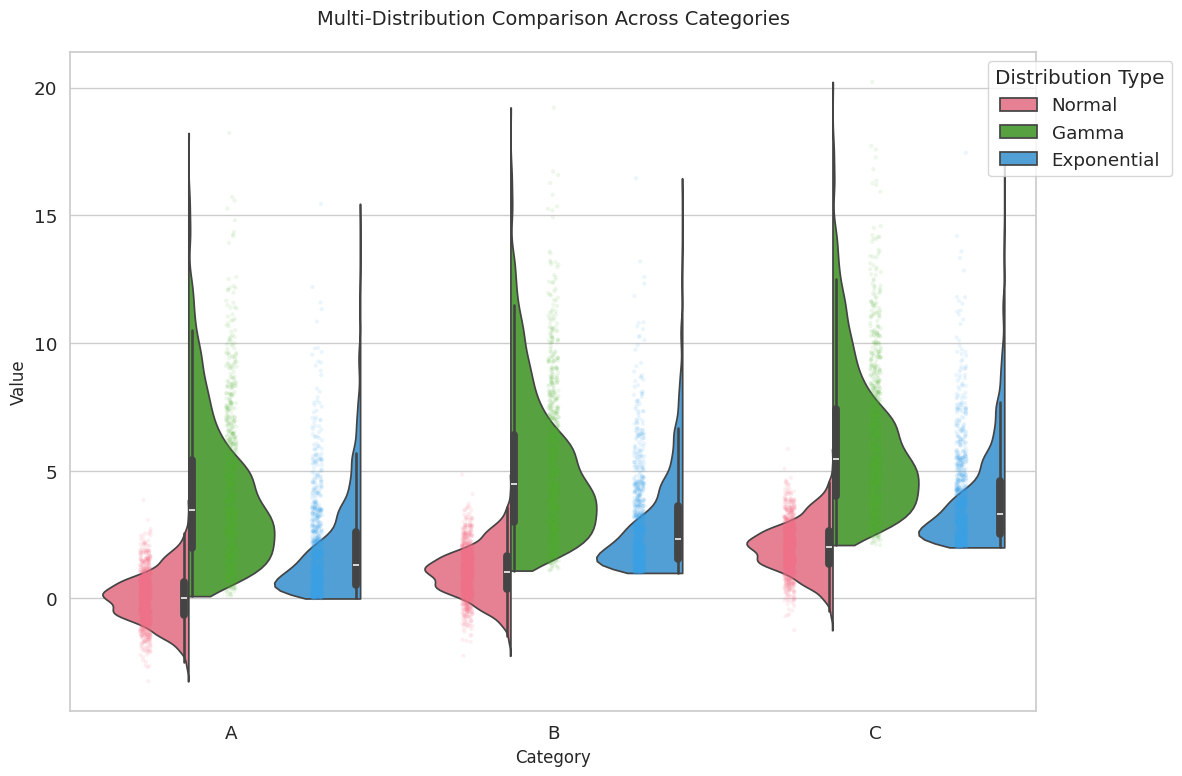

This figure's Python source:
import seaborn as sns
import matplotlib.pyplot as plt
import numpy as np
import pandas as pd

def create_advanced_distribution_plot(n_samples=1000, save_path=None):
    """
    Creates an advanced visualization combining multiple Seaborn features:
    - Kernel Density Estimation (KDE) plot
    - Box plot
    - Strip plot
    - Custom styling and color palette
    - Multiple distribution comparison
    
    Parameters:
    -----------
    n_samples : int, default=1000
        Number of samples to generate for each distribution
    save_path : str, optional
        Path to save the figure. If None, the figure will be displayed
        
    Returns:
    --------
    fig : matplotlib.figure.Figure
        The created figure object
    """
    # Set the style
    sns.set_style("whitegrid")
    sns.set_context("notebook", font_scale=1.2)
    
    # Generate sample data
    np.random.seed(42)
    categories = ['A', 'B', 'C']
    distributions = {
        'Normal': np.random.normal(0, 1, n_samples),
        'Gamma': np.random.gamma(2, 2, n_samples),
        'Exponential': np.random.exponential(2, n_samples)
    }
    
    # Create DataFrame
    data = []
    for dist_name, values in distributions.items():
        for category in categories:
            # Add some variation based on category
            category_offset = {'A': 0, 'B': 1, 'C': 2}
            modified_values = values + category_offset[category]
            
            data.extend([{
                'Distribution': dist_name,
                'Category': category,
                'Value': val
            } for val in modified_values])
    
    df = pd.DataFrame(data)
    
    # Create figure with custom size
    fig, ax = plt.subplots(figsize=(12, 8))
    
    # Create violin plot with inner box plot
    sns.violinplot(data=df, x='Category', y='Value', hue='Distribution',
                  split=True, inner='box', palette='husl',
                  cut=0, bw=.2)
    
    # Add strip plot for individual points
    sns.stripplot(data=df, x='Category', y='Value', hue='Distribution',
                 size=3, alpha=0.1, palette='husl',
                 jitter=0.05, dodge=True)
    
    # Customize the plot
    plt.title('Multi-Distribution Comparison Across Categories', 
              fontsize=14, pad=20)
    plt.xlabel('Category', fontsize=12)
    plt.ylabel('Value', fontsize=12)
    
    # Adjust legend
    handles, labels = ax.get_legend_handles_labels()
    # Remove duplicate labels
    unique_labels = dict(zip(labels[:3], handles[:3]))
    ax.legend(unique_labels.values(), unique_labels.keys(),
             title='Distribution Type',
             bbox_to_anchor=(1.15, 1),
             loc='upper right')
    
    # Adjust layout to prevent label cutoff
    plt.tight_layout()
    
    # Save or display the plot
    if save_path:
        plt.savefig(save_path, dpi=300, bbox_inches='tight')
    
    return fig

# Example usage
if __name__ == "__main__":
    # Create and display the plot
    fig = create_advanced_distribution_plot()
    plt.show()
    
    # Optional: Save the plot
    # fig = create_advanced_distribution_plot(save_path='advanced_distribution.png')